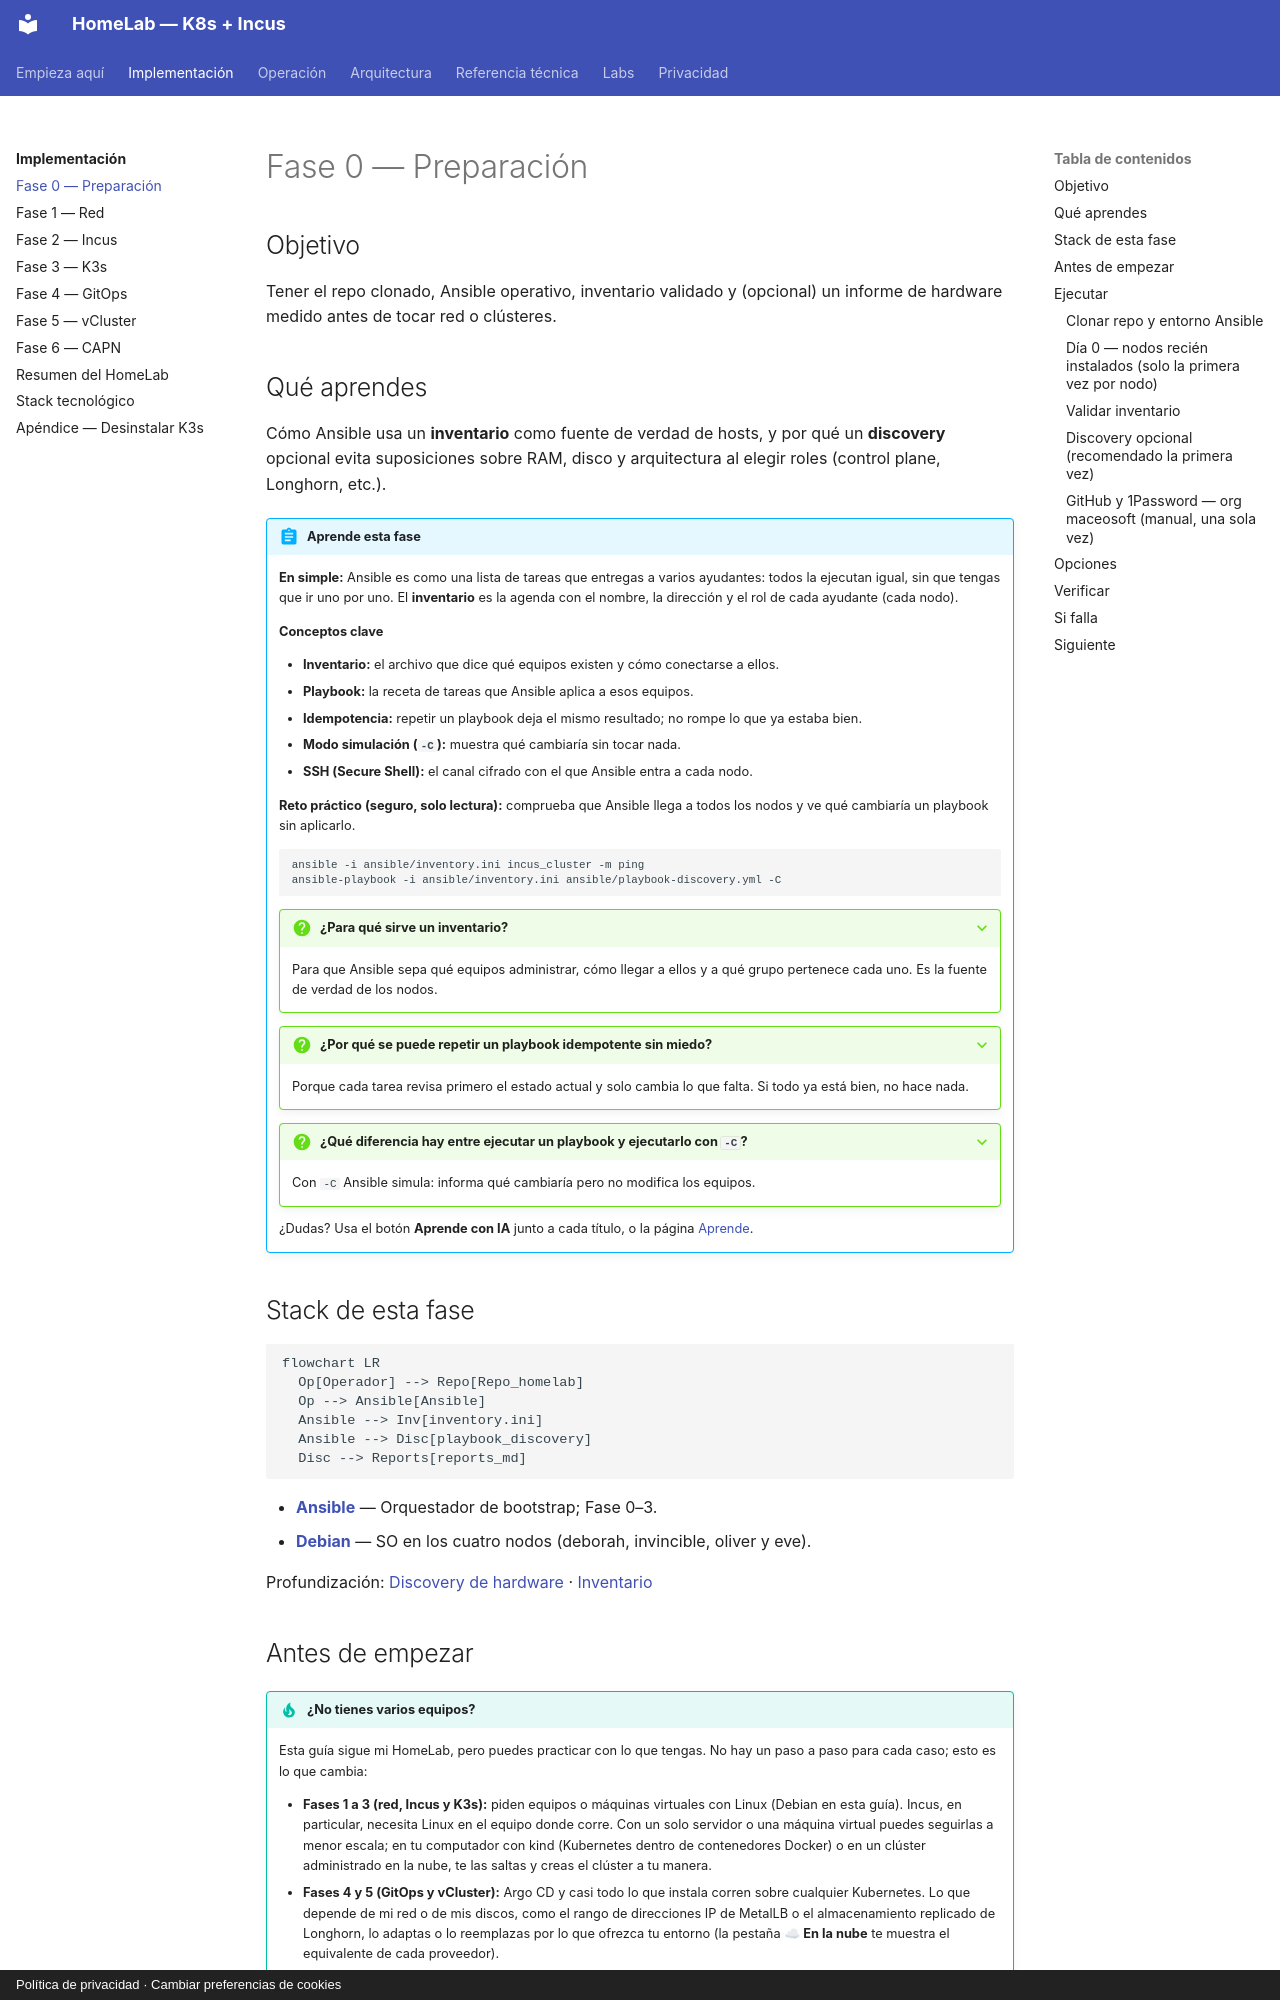

repository: maceosoft/homelab · page: implementacion/fase-0-preparacion/index.html · generator: mkdocs · copyright: Política de privacidad · Cambiar preferencias de cookies

# Fase 0 — Preparación

## Objetivo

Tener el repo clonado, Ansible operativo, inventario validado y (opcional)
un informe de hardware medido antes de tocar red o clústeres.

## Qué aprendes

Cómo Ansible usa un **inventario** como fuente de verdad de hosts, y por qué
un **discovery** opcional evita suposiciones sobre RAM, disco y arquitectura
al elegir roles (control plane, Longhorn, etc.).

!!! abstract "Aprende esta fase"
    **En simple:** Ansible es como una lista de tareas que entregas a varios ayudantes: todos la
    ejecutan igual, sin que tengas que ir uno por uno. El **inventario** es la agenda con el nombre,
    la dirección y el rol de cada ayudante (cada nodo).

    **Conceptos clave**

    - **Inventario:** el archivo que dice qué equipos existen y cómo conectarse a ellos.
    - **Playbook:** la receta de tareas que Ansible aplica a esos equipos.
    - **Idempotencia:** repetir un playbook deja el mismo resultado; no rompe lo que ya estaba bien.
    - **Modo simulación (`-C`):** muestra qué cambiaría sin tocar nada.
    - **SSH (Secure Shell):** el canal cifrado con el que Ansible entra a cada nodo.

    **Reto práctico (seguro, solo lectura):** comprueba que Ansible llega a todos los nodos y ve qué cambiaría
    un playbook sin aplicarlo.

    ```bash
    ansible -i ansible/inventory.ini incus_cluster -m ping
    ansible-playbook -i ansible/inventory.ini ansible/playbook-discovery.yml -C
    ```

    ??? question "¿Para qué sirve un inventario?"
        Para que Ansible sepa qué equipos administrar, cómo llegar a ellos y a qué grupo pertenece cada uno.
        Es la fuente de verdad de los nodos.

    ??? question "¿Por qué se puede repetir un playbook idempotente sin miedo?"
        Porque cada tarea revisa primero el estado actual y solo cambia lo que falta. Si todo ya está bien,
        no hace nada.

    ??? question "¿Qué diferencia hay entre ejecutar un playbook y ejecutarlo con `-C`?"
        Con `-C` Ansible simula: informa qué cambiaría pero no modifica los equipos.

    ¿Dudas? Usa el botón **Aprende con IA** junto a cada título, o la página [Aprende](../aprende.md).

## Stack de esta fase

```mermaid
flowchart LR
  Op[Operador] --> Repo[Repo_homelab]
  Op --> Ansible[Ansible]
  Ansible --> Inv[inventory.ini]
  Ansible --> Disc[playbook_discovery]
  Disc --> Reports[reports_md]
```

- **[Ansible](https://docs.ansible.com/)** — Orquestador de bootstrap; Fase 0–3.
- **[Debian](https://www.debian.org/)** — SO en los cuatro nodos (deborah, invincible, oliver y eve).

Profundización: [Discovery de hardware](../hardware/discovery.md) · [Inventario](../hardware/inventory.md)
